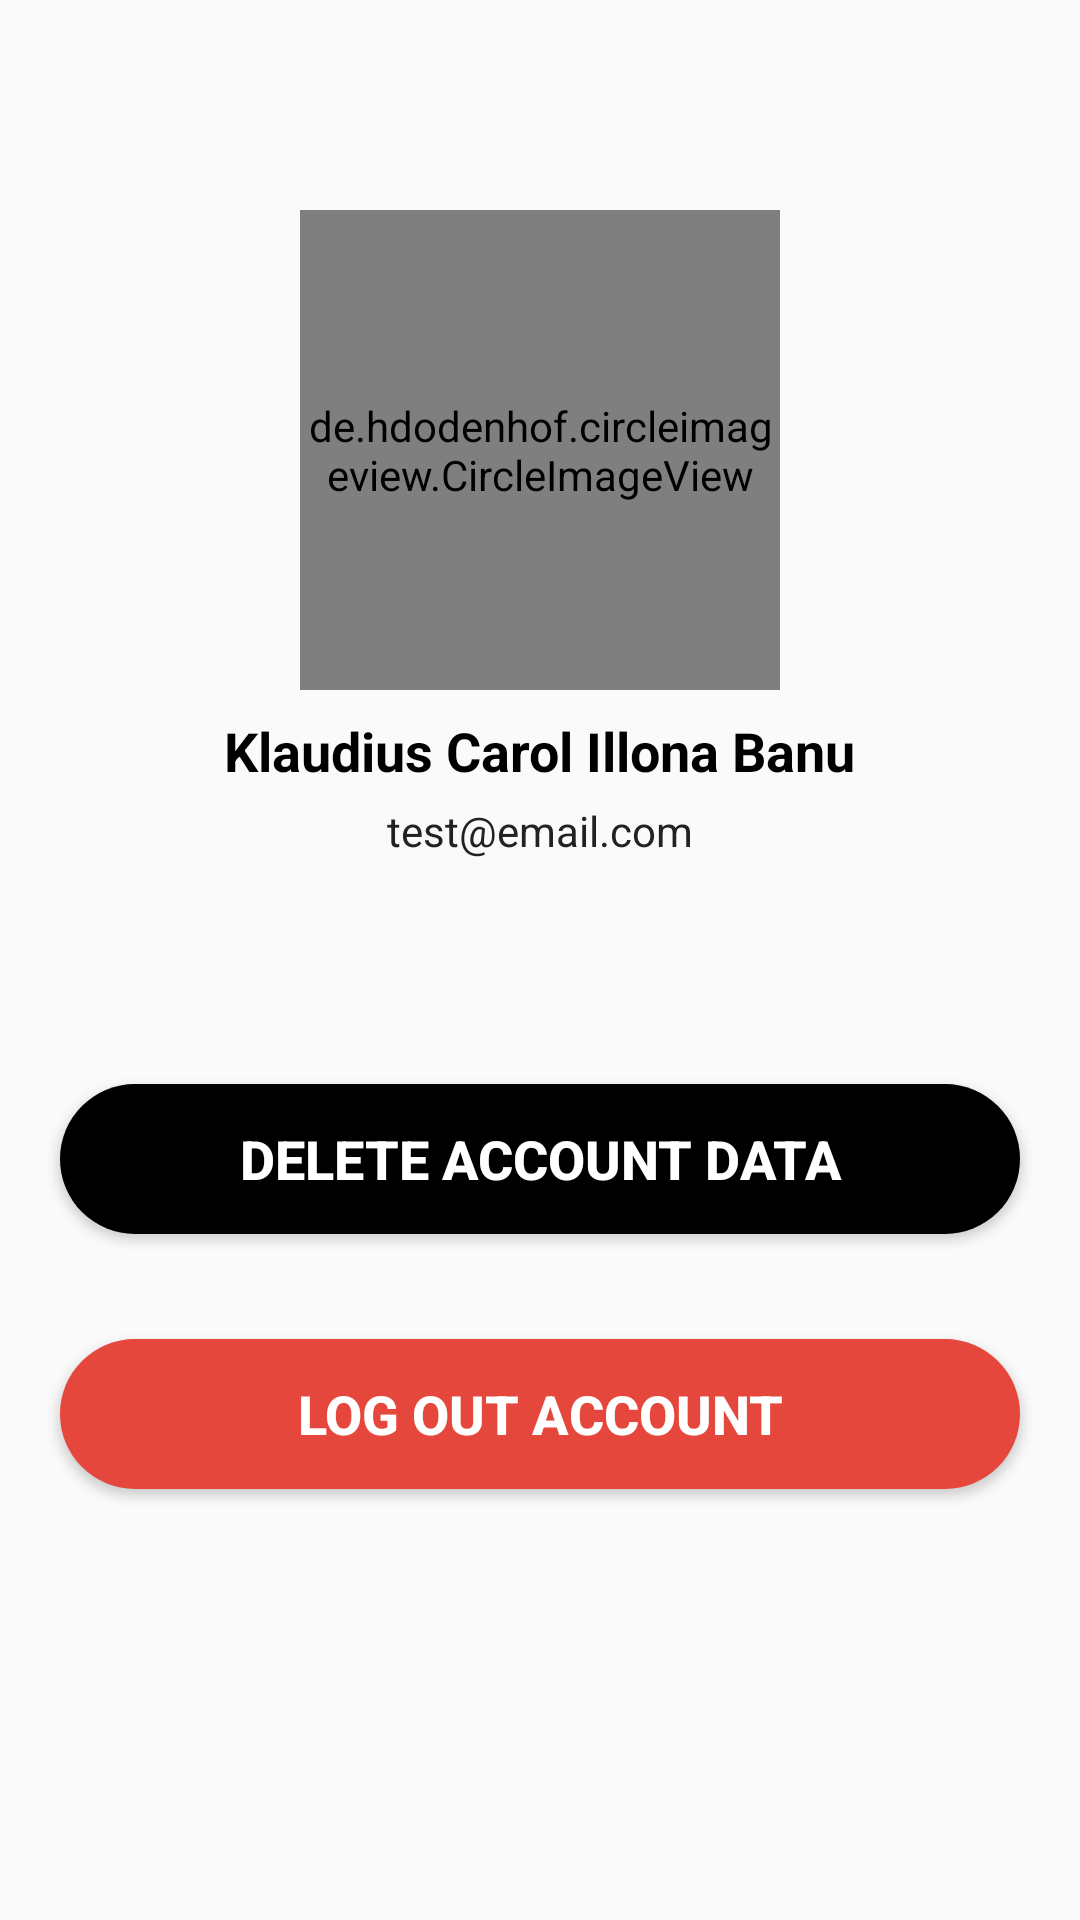

Here is an Android app screen rendered from its layout file. Give the layout XML and the strings, colors and styles it references.
<!-- AndroidManifest.xml: application theme Theme.EZ_RECIPE -->
<!-- res/layout/fragment_profile.xml -->
<?xml version="1.0" encoding="utf-8"?>
<RelativeLayout xmlns:android="http://schemas.android.com/apk/res/android"
    xmlns:tools="http://schemas.android.com/tools"
    android:layout_width="match_parent"
    android:layout_height="match_parent"
    tools:context=".ProfileFragment">

    <RelativeLayout
        android:layout_width="match_parent"
        android:layout_height="match_parent">

    </RelativeLayout>
    <de.hdodenhof.circleimageview.CircleImageView
        android:id="@+id/profile_img"
        android:layout_width="160dp"
        android:layout_height="160dp"
        android:src="@drawable/pp"
        android:layout_centerHorizontal="true"
        android:layout_marginTop="70dp"/>

    <TextView
        android:id="@+id/profile_title"
        android:layout_width="wrap_content"
        android:layout_height="wrap_content"
        android:text="Klaudius Carol Illona Banu"
        android:textColor="@color/black"
        android:layout_below="@+id/profile_img"
        android:layout_centerHorizontal="true"
        android:layout_marginTop="8dp"
        android:textStyle="bold"
        android:textSize="18sp"/>

    <TextView
        android:id="@+id/email_profile"
        android:layout_width="wrap_content"
        android:layout_height="wrap_content"
        android:text="test@email.com"
        android:layout_below="@+id/profile_title"
        android:layout_centerHorizontal="true"
        android:layout_marginTop="5dp"
        android:textSize="14sp"
        android:textColor="#222222"
        />

    <Button
        android:id="@+id/btn_editProfile"
        android:layout_width="320dp"
        android:layout_height="50dp"
        android:layout_below="@+id/email_profile"
        android:layout_centerHorizontal="true"
        android:layout_marginTop="75dp"
        android:background="@drawable/btn_shape"
        android:backgroundTint="@color/black"
        android:text="Delete Account Data"
        android:textColor="@color/white"
        android:textSize="18sp"
        android:textStyle="bold" />


    <Button
        android:id="@+id/btn_logout"
        android:layout_width="320dp"
        android:layout_height="50dp"
        android:layout_below="@+id/btn_editProfile"
        android:layout_centerHorizontal="true"
        android:layout_marginTop="35dp"
        android:background="@drawable/btn_shape"
        android:backgroundTint="#e6473d"
        android:text="Log Out Account"
        android:textColor="@color/white"
        android:textSize="18sp"
        android:textStyle="bold" />









































</RelativeLayout>
<!-- resources referenced by this layout -->
<resources>
  <color name="black">#FF000000</color>
  <color name="underline">#D8D6D6</color>
  <color name="white">#FFFFFFFF</color>
  <!-- drawable btn_shape (drawable) -->
  <?xml version="1.0" encoding="utf-8"?>
  <shape android:shape="rectangle"
      xmlns:android="http://schemas.android.com/apk/res/android">
      <solid android:color="@color/darkGreen" />
      <corners android:radius="25dp" />
  </shape>
  <!-- drawable pp: webp bitmap (drawable, 20980 bytes) -->
  <style name="Theme.EZ_RECIPE" parent="Theme.AppCompat.Light.DarkActionBar">
          <item name="colorPrimary">@color/darkGreen</item>
          <item name="colorSecondary">@color/cream</item>
      </style>
  <color name="darkGreen">#013751</color>
  <color name="cream">#CBBAA8</color>
</resources>
